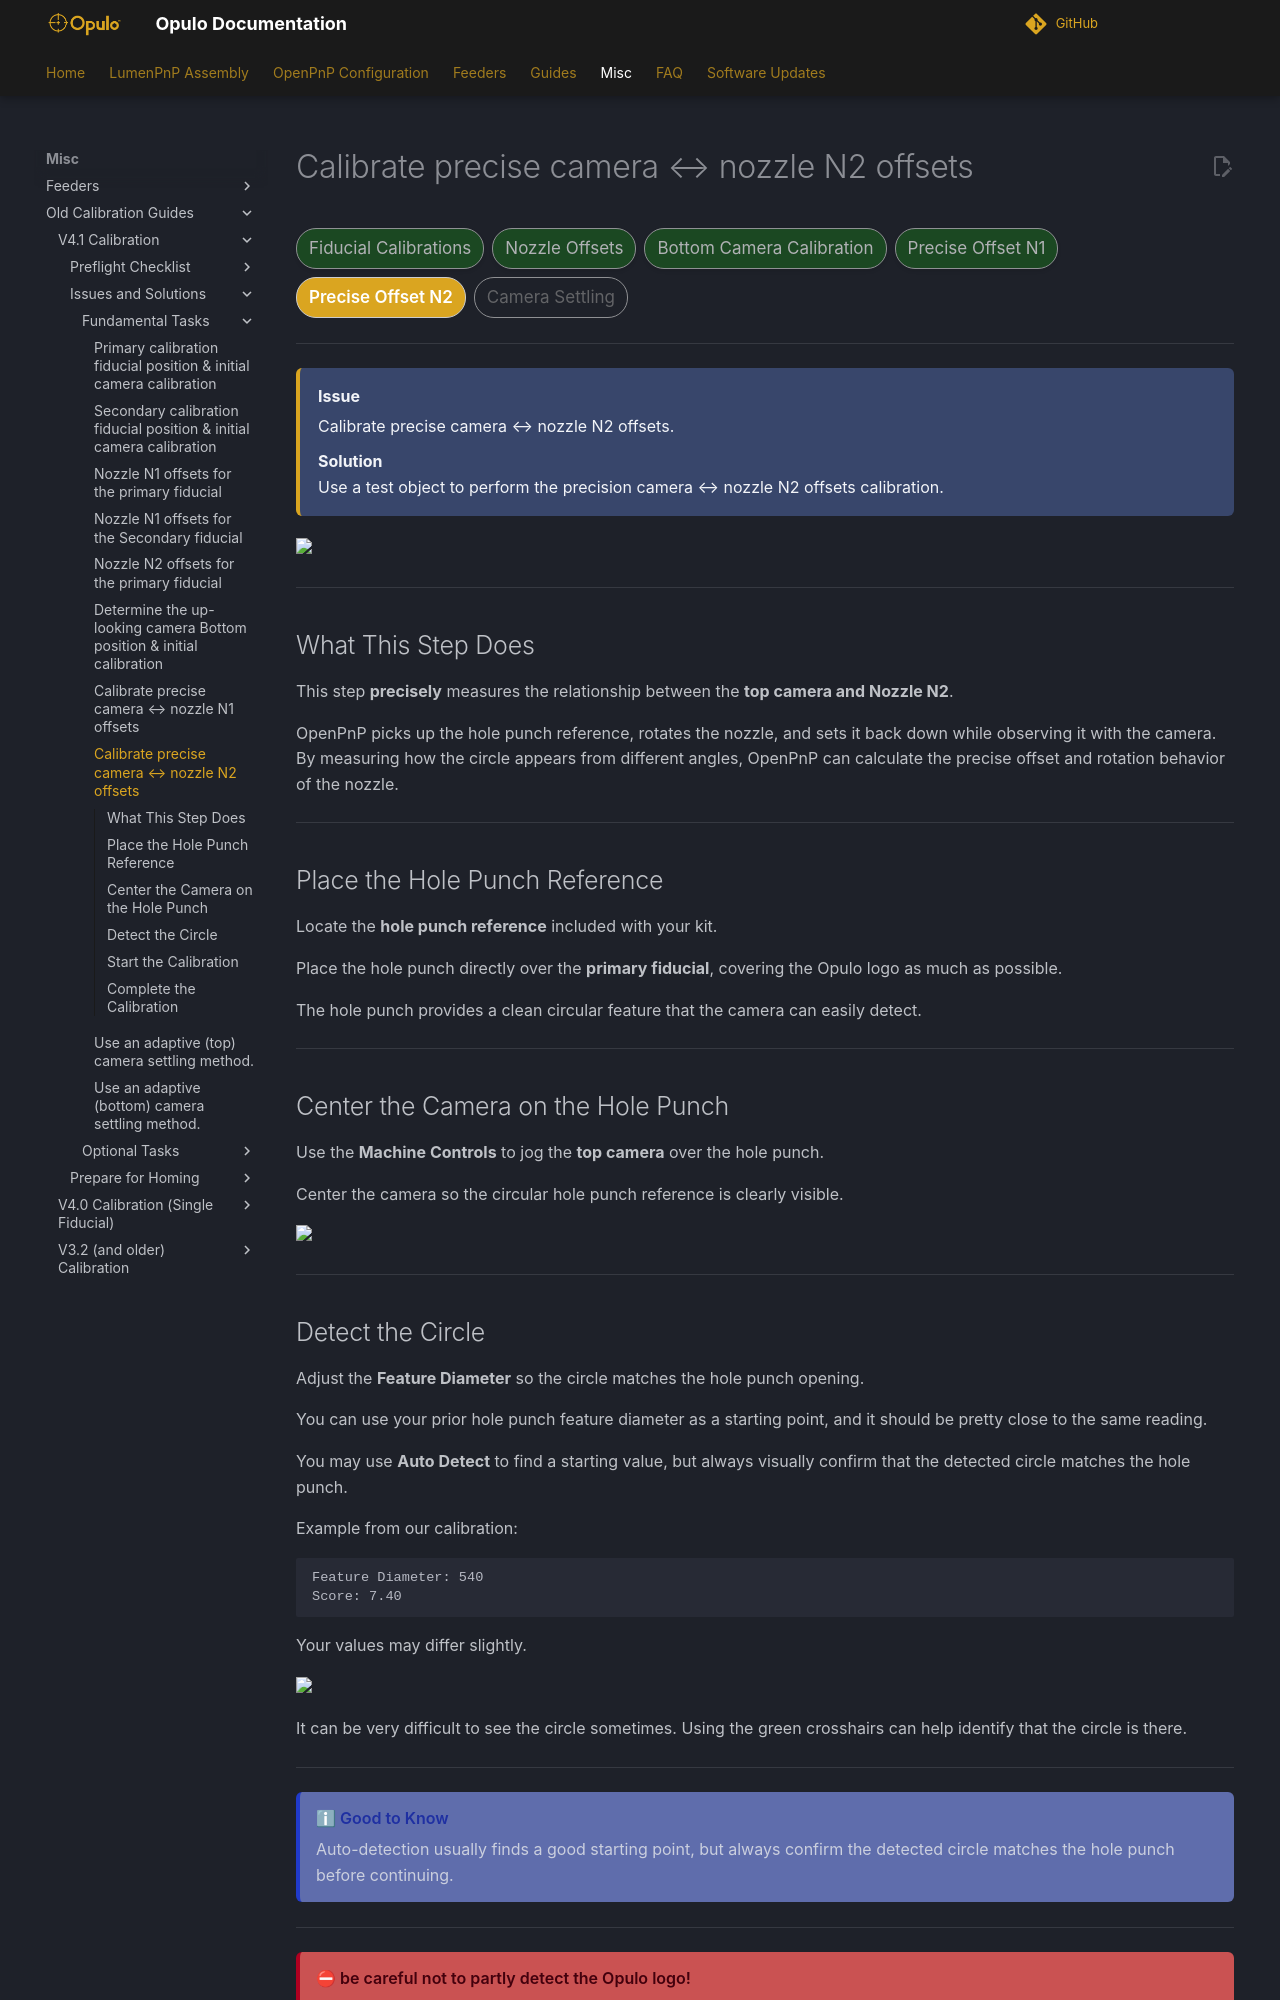

repository: opulo-inc/docs · page: openpnp/v4-1/issues-solutions/fundamental/n2-offset-precise/index.html · generator: mkdocs

# Calibrate precise camera ↔ nozzle N2 offsets

<div class="progress-container">
  <div class="progress-step progress-complete">Fiducial Calibrations</div>
  <div class="progress-step progress-complete">Nozzle Offsets</div>
  <div class="progress-step progress-complete">Bottom Camera Calibration</div>
  <div class="progress-step progress-complete">Precise Offset N1</div>
  <div class="progress-step progress-current">Precise Offset N2</div>
  <div class="progress-step">Camera Settling</div>
</div>

---

<div class="issue-solution">

<div class="issue-label">
Issue
</div>

Calibrate precise camera ↔ nozzle N2 offsets.

<div class="solution-label">
Solution
</div>

Use a test object to perform the precision camera ↔ nozzle N2 offsets calibration.

</div>

<img src="../images/task-10-calibrate-precise-nozzle-n2.webp" width="100%">

---

## What This Step Does

This step **precisely** measures the relationship between the **top camera and Nozzle N2**.

OpenPnP picks up the hole punch reference, rotates the nozzle, and sets it back down while observing it with the camera. By measuring how the circle appears from different angles, OpenPnP can calculate the precise offset and rotation behavior of the nozzle.

---

## Place the Hole Punch Reference

Locate the **hole punch reference** included with your kit.

Place the hole punch directly over the **primary fiducial**, covering the Opulo logo as much as possible.

The hole punch provides a clean circular feature that the camera can easily detect.

---

## Center the Camera on the Hole Punch

Use the **Machine Controls** to jog the **top camera** over the hole punch.

Center the camera so the circular hole punch reference is clearly visible.

<img src="../n1-offset-precise/images/issues-9-close-up-paper-hole-punch.webp" width="55%">

---
